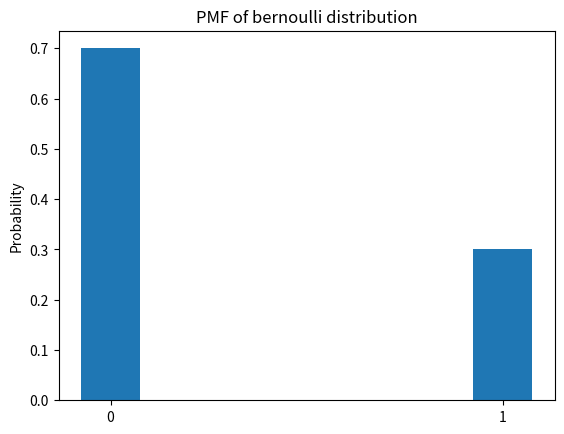

This chart was generated by the following Python code:
from scipy import stats
import matplotlib.pyplot as plt
import numpy as np


def bernoulli_pmf(p=0.0):
    """
    伯努利分布，只有一个参数
    https://docs.scipy.org/doc/scipy/reference/generated/scipy.stats.bernoulli.html#scipy.stats.bernoulli
    :param p: 试验成功的概率，或结果为1的概率
    :return:
    """
    ber_dist = stats.bernoulli(p)
    x = [0, 1]
    x_name = ['0', '1']
    pmf = [ber_dist.pmf(x[0]), ber_dist.pmf(x[1])]
    plt.bar(x, pmf, width=0.15)
    plt.xticks(x, x_name)
    plt.ylabel('Probability')
    plt.title('PMF of bernoulli distribution')
    plt.show()

bernoulli_pmf(p=0.3)




def plot_bar():
    y = [1, 2, 3, 4, 5]
    x_name = ['apple', 'orange', 'pear', 'mango', 'peach']
    x = np.arange(len(x_name))
    plt.bar(x, y)
    plt.xticks(x, x_name)
    plt.show()

# plot_bar()

def custom_made_discrete_dis_pmf():
    """
    https://docs.scipy.org/doc/scipy/reference/generated/scipy.stats.rv_discrete.html
    :return:
    """
    xk = np.arange(7)
    pk = (0.1, 0.2, 0.3, 0.1, 0.1, 0.0, 0.2)
    custm = stats.rv_discrete(name='custm', values=(xk, pk))

    fig, ax = plt.subplots(1, 1)
    ax.plot(xk, custm.pmf(xk), 'ro', ms=8, mec='r')
    ax.vlines(xk, 0, custm.pmf(xk), colors='r', linestyles='-', lw=2)
    plt.title('Custom made discrete distribution(PMF)')
    plt.ylabel('Probability')
    plt.show()
